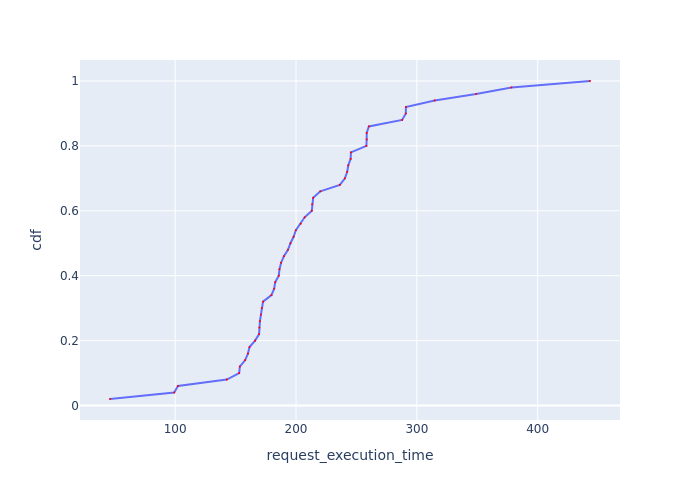

Source data for this figure (header and first rows):
Request Id, request_execution_time, cdf
0_0, 46.05, 0.02
0_1, 99.17, 0.04
0_2, 102.3, 0.06
0_24, 142.7, 0.08
0_49, 152.9, 0.1
0_31, 153.5, 0.12
0_3, 157.9, 0.14
0_34, 160.2, 0.16
0_20, 161.5, 0.18
0_38, 166.1, 0.2
0_18, 169.4, 0.22
0_40, 169.6, 0.24
0_28, 170.1, 0.26
0_8, 171, 0.28
0_16, 171.7, 0.3
0_41, 172.7, 0.32
0_17, 179.7, 0.34
0_15, 181.9, 0.36
0_9, 182.8, 0.38
0_25, 185.7, 0.4
0_27, 186.3, 0.42
0_4, 187.7, 0.44
0_35, 190, 0.46
0_29, 193.3, 0.48
0_32, 195.4, 0.5
0_30, 198, 0.52
0_39, 199.9, 0.54
0_21, 203.9, 0.56
0_19, 207.1, 0.58
0_46, 213.1, 0.6
0_26, 213.4, 0.62
0_42, 214.2, 0.64
0_22, 220.1, 0.66
0_23, 236.2, 0.68
0_10, 240.5, 0.7
0_12, 242.3, 0.72
0_37, 243.2, 0.74
0_33, 245.2, 0.76
0_13, 245.4, 0.78
0_47, 258.2, 0.8
0_11, 258.5, 0.82
0_5, 258.5, 0.84
0_36, 260.3, 0.86
0_44, 287.8, 0.88
0_45, 290.9, 0.9
0_43, 290.9, 0.92
0_6, 314.7, 0.94
0_48, 349.1, 0.96
0_14, 378.3, 0.98
0_7, 443.3, 1.0
